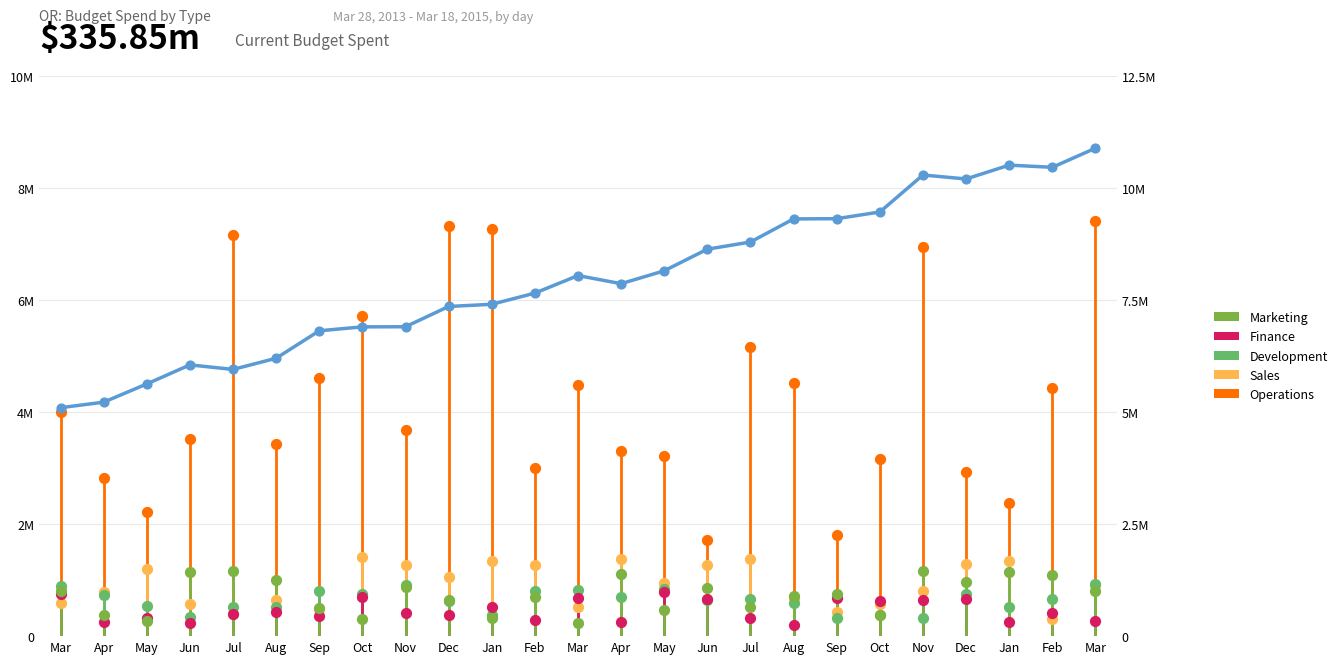

This figure's Python source:
import matplotlib.pyplot as plt
from matplotlib.patches import Rectangle
import numpy as np

# Generate sample data
months = [
    "Mar",
    "Apr",
    "May",
    "Jun",
    "Jul",
    "Aug",
    "Sep",
    "Oct",
    "Nov",
    "Dec",
    "Jan",
    "Feb",
    "Mar",
    "Apr",
    "May",
    "Jun",
    "Jul",
    "Aug",
    "Sep",
    "Oct",
    "Nov",
    "Dec",
    "Jan",
    "Feb",
    "Mar",
]
years = ["2013"] * 10 + ["2014"] * 12 + ["2015"] * 3

# Create sample data
np.random.seed(42)
n_months = len(months)

# Cumulative budget line (blue line)
cumulative = np.linspace(5e6, 11e6, n_months) + np.random.normal(0, 2e5, n_months)

# Individual department spending (lollipops)
marketing = np.random.uniform(0.2e6, 1.2e6, n_months)
finance = np.random.uniform(0.2e6, 0.8e6, n_months)
development = np.random.uniform(0.3e6, 1.0e6, n_months)
sales = np.random.uniform(0.3e6, 1.5e6, n_months)
operations = np.random.uniform(1.5e6, 7.5e6, n_months)

# Create the plot
fig, ax1 = plt.subplots(figsize=(14, 7))

# Set background color
fig.patch.set_facecolor("white")
ax1.set_facecolor("white")

# Define colors matching the image
colors = {
    "Marketing": "#7cb342",  # green
    "Finance": "#d81b60",  # pink/magenta
    "Development": "#66bb6a",  # light green
    "Sales": "#ffb74d",  # orange/yellow
    "Operations": "#ff6f00",  # dark orange
}

# X-axis positions
x_pos = np.arange(n_months)

# Plot lollipops for each category
for i in x_pos:
    # Operations (tallest, orange)
    ax1.plot([i, i], [0, operations[i]], color=colors["Operations"], linewidth=2, zorder=1)
    ax1.scatter(i, operations[i], color=colors["Operations"], s=50, zorder=2)

    # Sales (yellow/orange)
    ax1.plot([i, i], [0, sales[i]], color=colors["Sales"], linewidth=2, zorder=1)
    ax1.scatter(i, sales[i], color=colors["Sales"], s=50, zorder=2)

    # Development (light green)
    ax1.plot([i, i], [0, development[i]], color=colors["Development"], linewidth=2, zorder=1)
    ax1.scatter(i, development[i], color=colors["Development"], s=50, zorder=2)

    # Finance (pink)
    ax1.plot([i, i], [0, finance[i]], color=colors["Finance"], linewidth=2, zorder=1)
    ax1.scatter(i, finance[i], color=colors["Finance"], s=50, zorder=2)

    # Marketing (green)
    ax1.plot([i, i], [0, marketing[i]], color=colors["Marketing"], linewidth=2, zorder=1)
    ax1.scatter(i, marketing[i], color=colors["Marketing"], s=50, zorder=2)

# Create second y-axis for cumulative line
ax2 = ax1.twinx()

# Plot cumulative budget line (blue line)
ax2.plot(x_pos, cumulative, color="#5b9bd5", linewidth=2.5, zorder=3)
ax2.scatter(x_pos, cumulative, color="#5b9bd5", s=40, zorder=4)

# Configure left y-axis (for lollipops)
ax1.set_ylim(0, 10e6)
ax1.set_yticks(np.arange(0, 11e6, 2e6))
ax1.set_yticklabels(["0", "2M", "4M", "6M", "8M", "10M"])
ax1.set_ylabel("", fontsize=10)
ax1.tick_params(axis="y", labelsize=9, length=0)

# Configure right y-axis (for cumulative)
ax2.set_ylim(0, 12.5e6)
ax2.set_yticks(np.arange(0, 13e6, 2.5e6))
ax2.set_yticklabels(["0", "2.5M", "5M", "7.5M", "10M", "12.5M"])
ax2.tick_params(axis="y", labelsize=9, length=0)

# Configure x-axis
ax1.set_xticks(x_pos)
ax1.set_xticklabels(months, fontsize=9)
ax1.tick_params(axis="x", length=0)
ax1.set_xlim(-0.5, n_months - 0.5)

# Add grid
ax1.grid(axis="y", color="#e0e0e0", linestyle="-", linewidth=0.8, alpha=0.7)
ax1.set_axisbelow(True)

# Remove spines
for spine in ["top", "right", "left", "bottom"]:
    ax1.spines[spine].set_visible(False)
    ax2.spines[spine].set_visible(False)

# Add title and subtitle
fig.text(0.08, 0.96, "OR: Budget Spend by Type", fontsize=10, color="#666666")
fig.text(0.29, 0.96, "Mar 28, 2013 - Mar 18, 2015, by day", fontsize=9, color="#999999")
fig.text(0.08, 0.92, "$335.85m", fontsize=24, fontweight="bold", color="#000000")
fig.text(0.22, 0.925, "Current Budget Spent", fontsize=11, color="#666666")

# Create legend
legend_elements = [
    Rectangle((0, 0), 1, 1, fc=colors["Marketing"], label="Marketing"),
    Rectangle((0, 0), 1, 1, fc=colors["Finance"], label="Finance"),
    Rectangle((0, 0), 1, 1, fc=colors["Development"], label="Development"),
    Rectangle((0, 0), 1, 1, fc=colors["Sales"], label="Sales"),
    Rectangle((0, 0), 1, 1, fc=colors["Operations"], label="Operations"),
]

ax1.legend(handles=legend_elements, loc="center left", bbox_to_anchor=(1.08, 0.5), frameon=False, fontsize=9)

# Adjust layout
plt.subplots_adjust(left=0.08, right=0.85, top=0.88, bottom=0.08)

plt.show()
